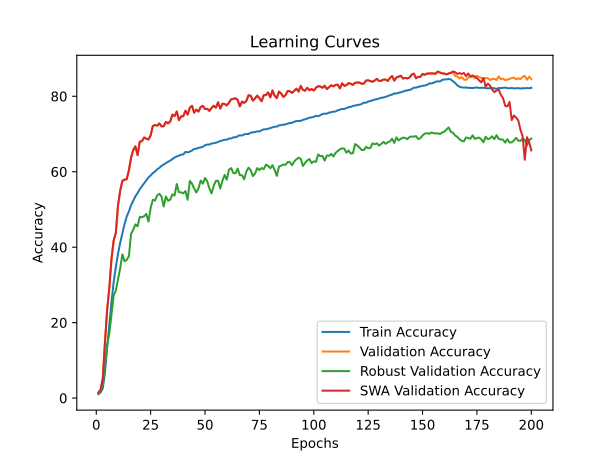

Values plotted in this chart, from the file beside it:
time; train_accuracy; train_loss; valid_accuracy; valid_loss; valid_accuracy_robust; valid_accuracy_swa; valid_accuracy_robust_swa
880,0869; 1,0948; 4,7154; 1,5000; 4,6063; 1,0897; 1,5000; 1,0897
1768,4388; 1,5332; 4,6551; 2,2000; 4,5490; 2,1862; 2,2000; 2,1862
2646,7450; 2,6035; 4,6560; 5,3000; 4,4870; 3,5931; 5,3000; 3,5931
3557,2712; 6,7612; 4,4219; 14,8200; 4,0137; 9,2345; 14,8200; 9,2345
4431,3793; 13,3311; 4,1829; 23,3800; 3,6591; 14,0897; 23,3800; 14,0897
5311,3576; 19,3924; 3,9969; 29,1800; 3,4225; 17,0966; 29,1800; 17,0966
6167,5645; 25,5108; 3,8018; 36,9000; 3,1750; 22,3345; 36,9000; 22,3345
7027,7833; 30,7851; 3,6410; 41,8400; 3,0404; 27,2172; 41,8400; 27,2172
7913,2846; 34,7436; 3,5227; 43,7800; 2,8877; 28,5241; 43,7800; 28,5241
8748,9683; 38,2754; 3,4183; 51,1000; 2,7424; 31,5310; 51,1000; 31,5310
9579,5429; 41,1685; 3,3272; 54,9600; 2,5378; 34,4172; 54,9600; 34,4172
10466,3072; 43,6428; 3,2539; 57,5800; 2,3865; 38,1069; 57,5800; 38,1069
11311,1973; 46,1290; 3,1856; 57,9000; 2,4356; 36,2793; 57,9000; 36,2793
12217,2389; 48,1094; 3,1249; 58,0000; 2,5102; 36,6207; 58,0000; 36,6207
13140,6672; 49,4844; 3,0770; 60,3800; 2,3379; 37,6138; 60,3800; 37,6138
14051,6352; 51,1207; 3,0251; 63,7200; 2,2346; 43,5345; 63,7200; 43,5345
14957,3141; 52,3416; 2,9894; 65,7400; 2,1674; 44,6414; 65,7400; 44,6414
15851,9621; 53,4853; 2,9500; 66,7400; 2,0927; 46,0414; 66,7400; 46,0414
16746,8201; 54,3549; 2,9226; 64,3800; 2,1172; 45,5414; 64,3800; 45,5414
17629,6111; 55,3500; 2,8919; 67,9600; 2,0128; 48,0517; 67,9600; 48,0517
18554,4734; 56,1793; 2,8629; 68,1200; 1,9975; 47,9207; 68,1200; 47,9207
19482,8432; 56,9407; 2,8358; 69,0600; 1,9003; 48,2034; 69,0600; 48,2034
20390,5982; 57,7006; 2,8076; 68,7600; 1,9763; 48,8138; 68,7600; 48,8138
21297,4646; 58,4807; 2,7837; 68,5400; 1,9088; 46,7828; 68,5400; 46,7828
22235,7267; 58,9975; 2,7663; 69,6200; 1,8499; 50,3897; 69,6200; 50,3897
23143,7397; 59,6361; 2,7446; 72,1200; 1,9040; 52,5655; 72,1200; 52,5655
24042,4823; 60,0389; 2,7294; 72,3800; 1,8122; 52,3448; 72,3800; 52,3448
24919,4209; 60,6548; 2,7116; 72,2000; 1,8010; 53,7069; 72,2000; 53,7069
25734,6939; 61,0042; 2,6951; 72,8000; 1,8016; 54,1517; 72,8000; 54,1517
26557,6636; 61,5568; 2,6821; 72,0000; 1,8267; 53,3862; 72,0000; 53,3862
27377,5485; 61,9233; 2,6687; 72,0600; 1,7806; 50,7897; 72,0600; 50,7897
28197,1175; 62,3269; 2,6547; 73,2000; 1,7849; 53,4379; 73,2000; 53,4379
29013,8193; 62,6334; 2,6434; 72,8200; 1,7006; 52,3069; 72,8200; 52,3069
29864,6300; 62,9373; 2,6338; 73,3200; 1,7813; 52,5552; 73,3200; 52,5552
30680,1268; 63,3562; 2,6175; 75,1400; 1,6883; 54,0069; 75,1400; 54,0069
31498,2129; 63,7617; 2,6086; 74,7400; 1,7369; 53,6862; 74,7400; 53,6862
32313,3215; 64,0477; 2,5955; 75,9600; 1,5939; 56,7517; 75,9600; 56,7517
33125,7622; 64,2763; 2,5893; 73,6600; 1,7316; 54,5517; 73,6600; 54,5517
33950,2433; 64,5176; 2,5810; 74,6600; 1,6683; 54,5310; 74,6600; 54,5310
34765,1096; 64,5778; 2,5754; 74,7200; 1,7390; 54,2586; 74,7200; 54,2586
35581,8948; 65,2509; 2,5569; 76,1600; 1,5651; 54,8690; 76,1600; 54,8690
36381,0401; 65,1269; 2,5587; 75,1200; 1,7353; 52,5586; 75,1200; 52,5586
37178,7236; 65,3111; 2,5473; 76,9600; 1,6285; 57,5448; 76,9600; 57,5448
37960,9795; 65,6182; 2,5398; 77,4800; 1,5880; 56,8448; 77,4800; 56,8448
38758,5245; 66,0302; 2,5330; 75,6600; 1,7085; 55,5379; 75,6600; 55,5379
39554,1230; 66,1039; 2,5245; 76,4400; 1,6523; 54,4931; 76,4400; 54,4931
40357,5123; 66,3196; 2,5175; 75,9400; 1,6047; 55,6034; 75,9400; 55,6034
41154,0982; 66,4404; 2,5120; 77,1600; 1,5485; 57,6655; 77,1600; 57,6655
41949,4208; 66,6085; 2,5042; 77,4400; 1,6270; 56,8276; 77,4400; 56,8276
42738,3891; 67,0198; 2,4940; 76,6400; 1,6056; 58,3310; 76,6400; 58,3310
43540,7478; 67,1921; 2,4896; 76,6800; 1,5789; 57,4966; 76,6800; 57,4966
44346,6529; 67,2076; 2,4867; 76,1200; 1,6175; 55,5793; 76,1200; 55,5793
45165,4588; 67,4799; 2,4764; 76,9000; 1,6335; 54,2517; 76,9000; 54,2517
46004,7402; 67,5515; 2,4735; 77,4800; 1,5031; 56,3069; 77,4800; 56,3069
46824,1012; 67,6778; 2,4699; 76,9800; 1,5772; 57,5724; 76,9800; 57,5724
47618,2059; 67,8815; 2,4646; 78,4000; 1,5458; 57,6241; 78,4000; 57,6241
48489,9216; 68,1569; 2,4547; 76,7400; 1,6018; 55,5138; 76,7400; 55,5138
49334,7810; 68,2716; 2,4501; 78,0200; 1,5613; 57,6138; 78,0200; 57,6138
50226,6187; 68,4769; 2,4413; 77,9600; 1,5283; 59,1379; 77,9600; 59,1379
51121,9808; 68,4785; 2,4429; 77,5600; 1,5860; 57,8828; 77,5600; 57,8828
... 140 more rows
